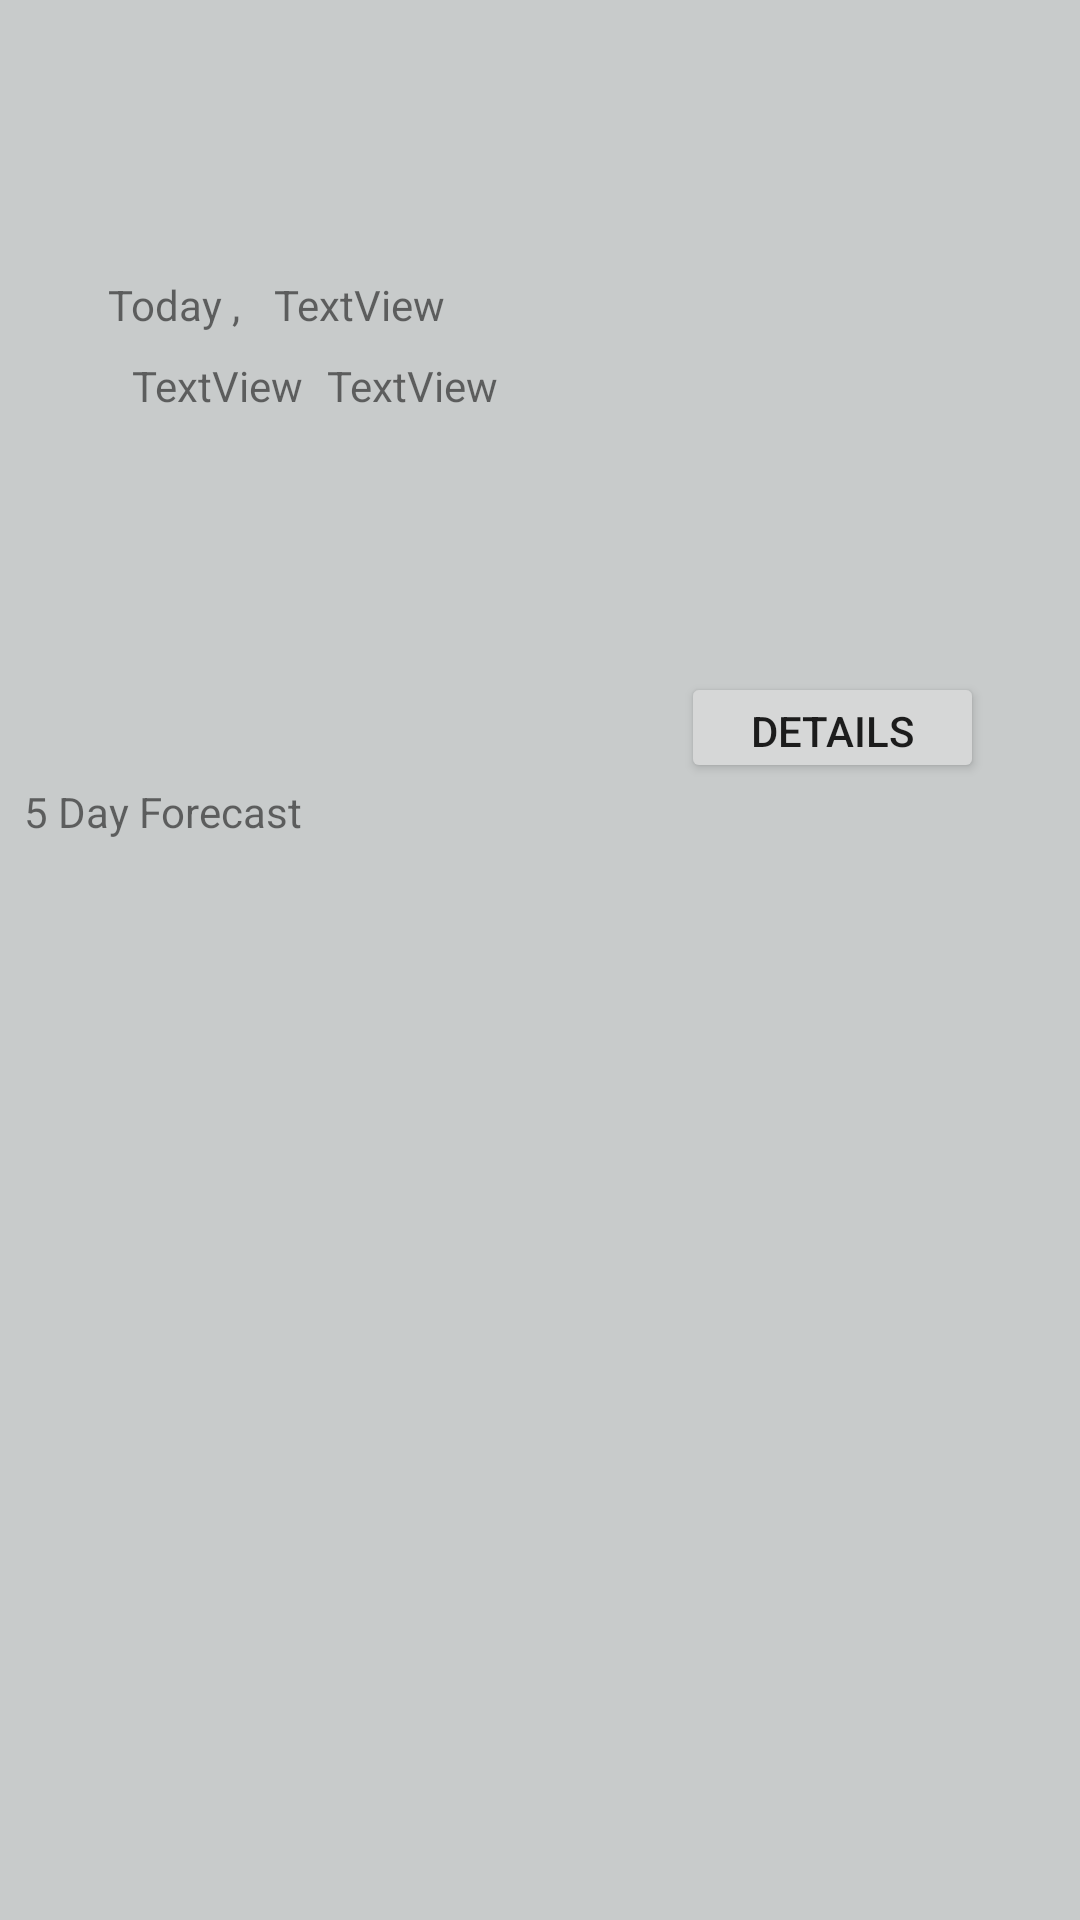

Layout XML and referenced resources for this Android screen:
<!-- AndroidManifest.xml: application theme AppTheme -->
<!-- res/layout/fragment_current_forecast.xml -->
<?xml version="1.0" encoding="utf-8"?>
<android.support.constraint.ConstraintLayout xmlns:android="http://schemas.android.com/apk/res/android"
    xmlns:app="http://schemas.android.com/apk/res-auto"
    xmlns:tools="http://schemas.android.com/tools"
    android:layout_width="match_parent"
    android:layout_height="match_parent">


    <ImageView
        android:id="@+id/iv_weather_forecast_icon"
        android:layout_width="148dp"
        android:layout_height="120dp"

        android:layout_marginEnd="32dp"
        android:layout_marginTop="80dp"
        android:contentDescription="@string/main_image_weather_condition_desc"
        app:layout_constraintEnd_toEndOf="parent"
        app:layout_constraintTop_toTopOf="parent"
        app:srcCompat="@drawable/ic_image_placeholder" />


    <TextView
        android:id="@+id/tv_weather_day_label"
        android:layout_width="wrap_content"
        android:layout_height="wrap_content"
        android:layout_marginStart="36dp"
        android:layout_marginTop="92dp"
        android:text="Today , "
        app:layout_constraintStart_toStartOf="parent"
        app:layout_constraintTop_toTopOf="parent"
        tools:text="Today ," />

    <android.support.v7.widget.RecyclerView
        android:id="@+id/rv_5_day_forecast"
        android:layout_width="0dp"
        android:layout_height="wrap_content"
        android:layout_marginTop="28dp"
        app:layout_constraintEnd_toEndOf="parent"
        app:layout_constraintHorizontal_bias="0.0"
        app:layout_constraintStart_toStartOf="parent"
        app:layout_constraintTop_toBottomOf="@+id/fragment_forecast_forecast_label_text" />

    <TextView
        android:id="@+id/fragment_forecast_forecast_label_text"
        android:layout_width="wrap_content"
        android:layout_height="wrap_content"
        android:layout_marginStart="8dp"
        android:text="@string/forecast_lable_text"
        app:layout_constraintStart_toStartOf="parent"
        app:layout_constraintTop_toBottomOf="@+id/btn_weather_details" />

    <TextView
        android:id="@+id/tv_weather_day_temperature"
        android:layout_width="wrap_content"
        android:layout_height="wrap_content"
        android:layout_marginStart="8dp"
        android:text="TextView"
        app:layout_constraintBaseline_toBaselineOf="@+id/tv_weather_condition_label"
        app:layout_constraintStart_toEndOf="@+id/tv_weather_condition_label"
        tools:text="31 °C" />

    <TextView
        android:id="@+id/tv_weather_condition_label"
        android:layout_width="wrap_content"
        android:layout_height="wrap_content"
        android:layout_marginStart="8dp"
        android:layout_marginTop="8dp"
        android:text="TextView"
        app:layout_constraintStart_toStartOf="@+id/tv_weather_day_label"
        app:layout_constraintTop_toBottomOf="@+id/tv_weather_day_label"
        tools:text="Clouds" />

    <TextView
        android:id="@+id/tv_weather_location_label"
        android:layout_width="wrap_content"
        android:layout_height="wrap_content"
        android:layout_marginStart="8dp"
        android:text="TextView"
        app:layout_constraintBaseline_toBaselineOf="@+id/tv_weather_day_label"
        app:layout_constraintStart_toEndOf="@+id/tv_weather_day_label"
        tools:text="Rizia" />

    <Button
        android:id="@+id/btn_weather_details"
        android:onClick="onWeatherDetailsClicked"
        android:layout_width="101dp"
        android:layout_height="37dp"
        android:layout_marginEnd="32dp"
        android:layout_marginTop="24dp"
        android:text="Details"
        app:layout_constraintEnd_toEndOf="parent"
        app:layout_constraintTop_toBottomOf="@+id/iv_weather_forecast_icon"
        tools:text="Details" />

</android.support.constraint.ConstraintLayout>
<!-- resources referenced by this layout -->
<resources>
  <string name="forecast_lable_text">5 Day Forecast</string>
  <string name="main_image_weather_condition_desc">Image indicating the weather state</string>
  <style name="AppTheme" parent="Theme.AppCompat.Light.NoActionBar">
          
          <item name="colorPrimary">@color/colorPrimary</item>
          <item name="colorPrimaryDark">@color/holo_blue_dark</item>
          <item name="colorAccent">@color/colorAccent</item>
          <item name="android:colorBackground">@color/background_material_light</item>
      </style>
  <color name="colorPrimary">#03a9f4</color>
  <color name="holo_blue_dark">#066382</color>
  <color name="colorAccent">#ff6d00</color>
  <color name="background_material_light">#c8cbcb</color>
</resources>
